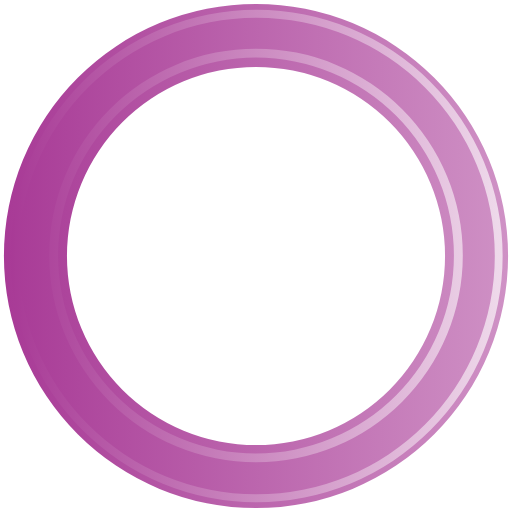
t = 0.00 s
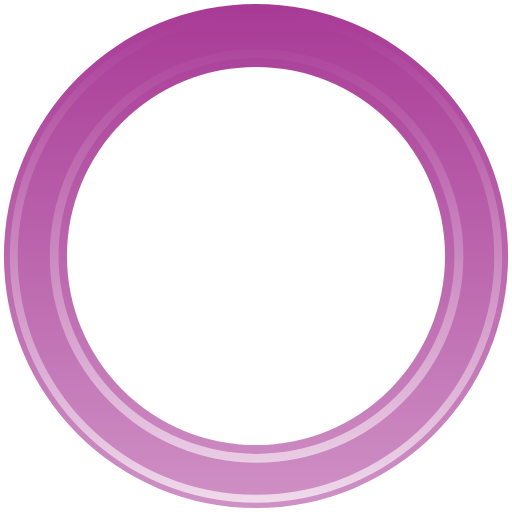
t = 0.55 s
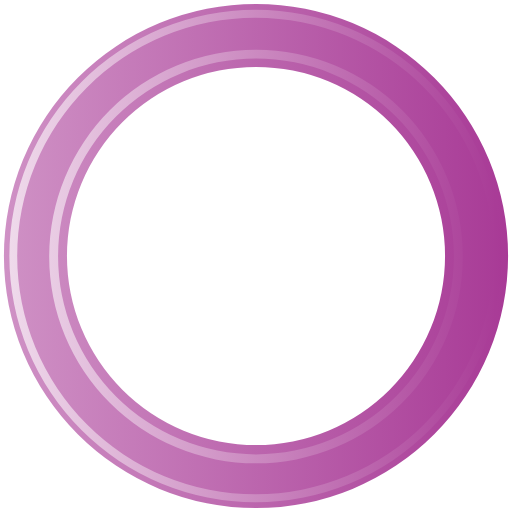
t = 1.10 s
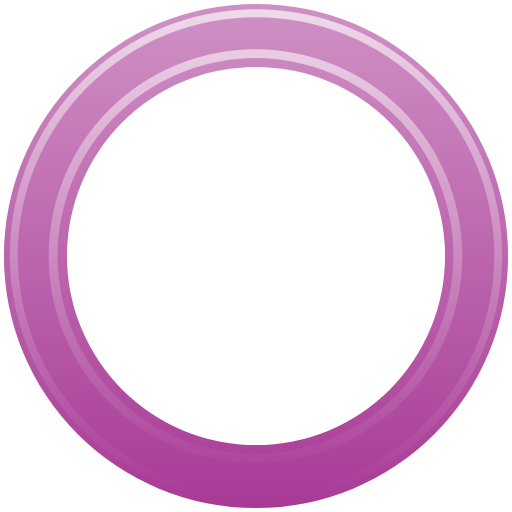
t = 1.65 s

The animated SVG that drew these frames (rendered in a browser with its animation timeline set to each time). Animation: 1 SMIL element (animateTransform=1); one cycle of 2.20 s, repeats indefinitely.

<?xml version="1.0" encoding="UTF-8" standalone="no"?><svg xmlns:svg="http://www.w3.org/2000/svg" xmlns="http://www.w3.org/2000/svg" xmlns:xlink="http://www.w3.org/1999/xlink" version="1.0" width="62px" height="62px" viewBox="0 0 128 128" xml:space="preserve"><g><linearGradient id="linear-gradient"><stop offset="0%" stop-color="#a83a96" fill-opacity="1"/><stop offset="100%" stop-color="#cf91c5" fill-opacity="0.56"/></linearGradient><linearGradient id="linear-gradient2"><stop offset="0%" stop-color="#a83a96" fill-opacity="1"/><stop offset="100%" stop-color="#efdaeb" fill-opacity="0.19"/></linearGradient><path d="M64 .98A63.02 63.02 0 1 1 .98 64 63.02 63.02 0 0 1 64 .98zm0 15.76A47.26 47.26 0 1 1 16.74 64 47.26 47.26 0 0 1 64 16.74z" fill-rule="evenodd" fill="url(#linear-gradient)"/><path d="M64.12 125.54A61.54 61.54 0 1 1 125.66 64a61.54 61.54 0 0 1-61.54 61.54zm0-121.1A59.57 59.57 0 1 0 123.7 64 59.57 59.57 0 0 0 64.1 4.43zM64 115.56a51.7 51.7 0 1 1 51.7-51.7 51.7 51.7 0 0 1-51.7 51.7zM64 14.4a49.48 49.48 0 1 0 49.48 49.48A49.48 49.48 0 0 0 64 14.4z" fill-rule="evenodd" fill="url(#linear-gradient2)"/><animateTransform attributeName="transform" type="rotate" from="0 64 64" to="360 64 64" dur="2200ms" repeatCount="indefinite"></animateTransform></g></svg>